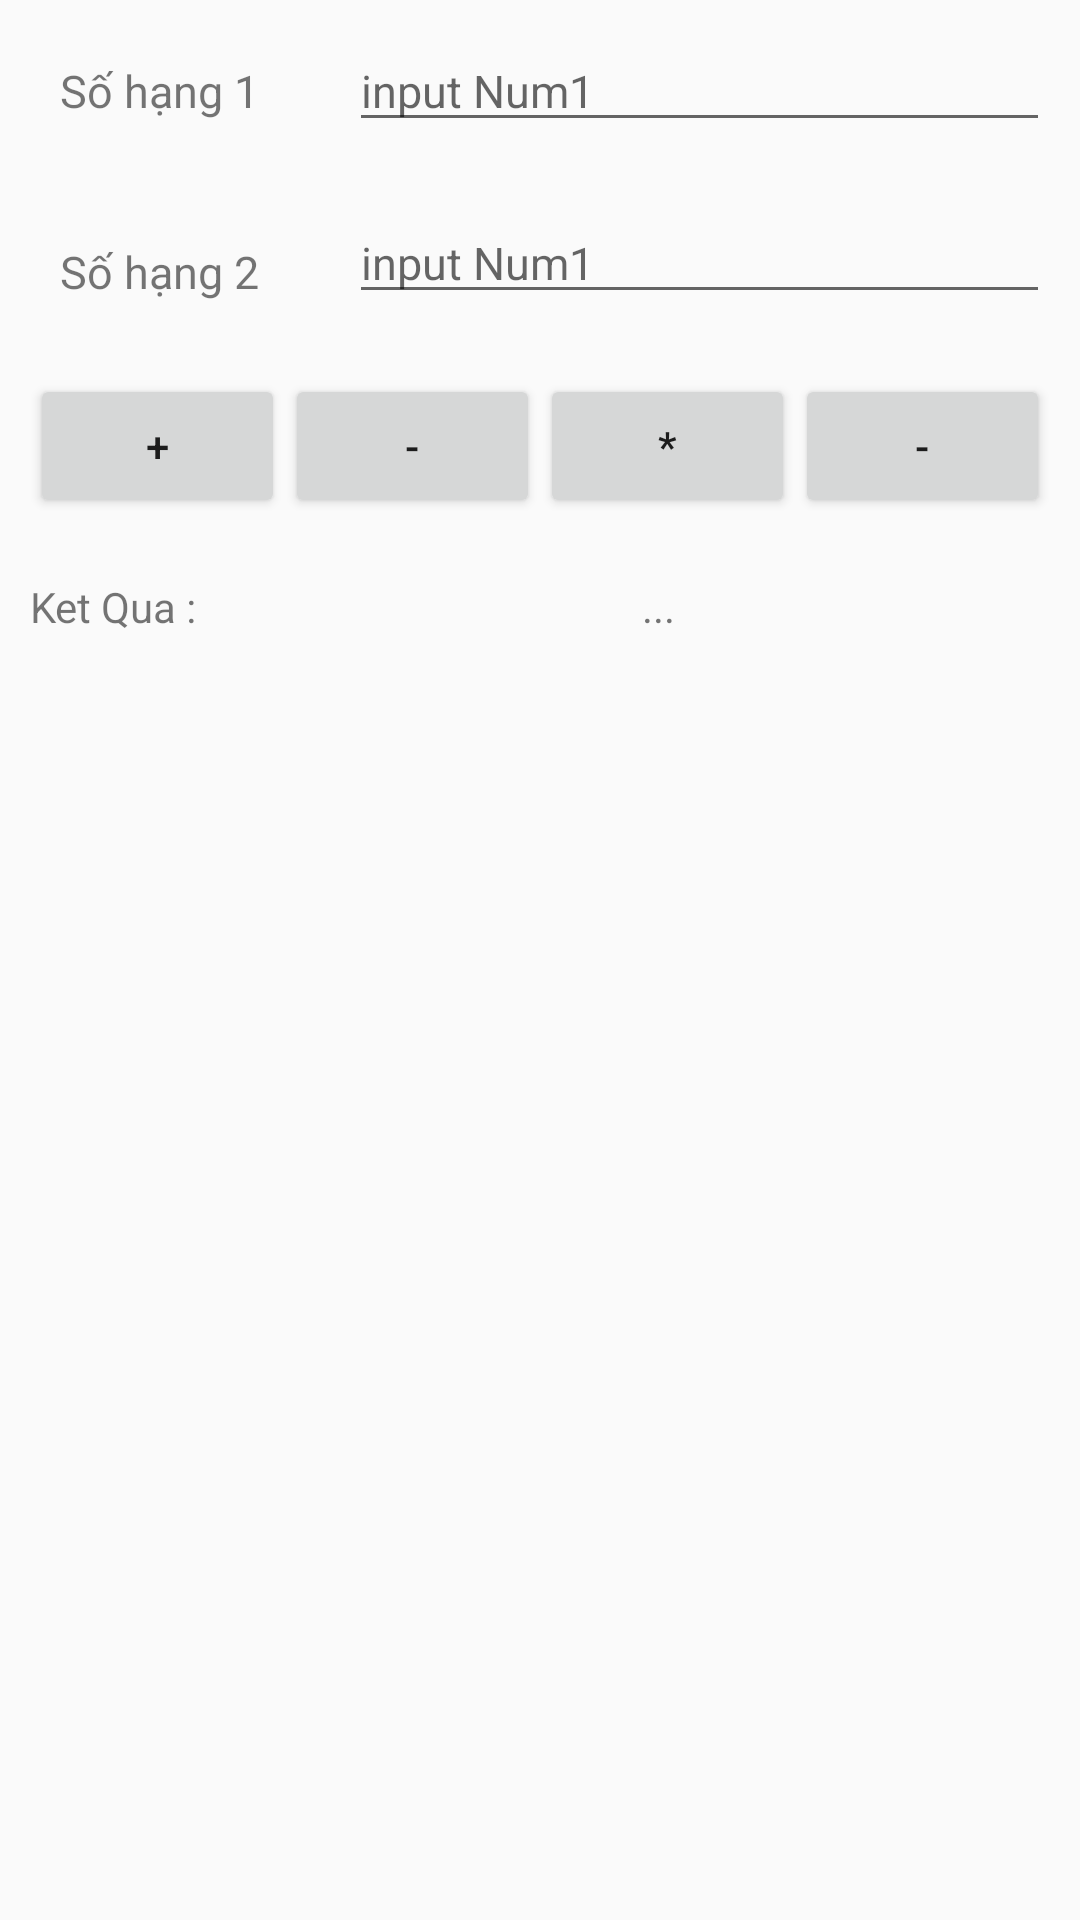

Layout XML and referenced resources for this Android screen:
<!-- AndroidManifest.xml: application theme FullScreen -->
<!-- res/layout/calculator.xml -->
<?xml version="1.0" encoding="utf-8"?>
<RelativeLayout xmlns:android="http://schemas.android.com/apk/res/android"
    android:layout_width="match_parent" android:layout_height="match_parent">

    <TextView
        android:layout_margin="20dp"
        android:id="@+id/num1"
        android:layout_width="wrap_content"
        android:layout_height="wrap_content"
        android:text="Số hạng 1"
        android:textSize="15dp"
        />
    <TextView

        android:id="@+id/num2"
        android:layout_width="wrap_content"
        android:layout_height="wrap_content"
        android:text="Số hạng 2"
        android:layout_margin="20dp"
        android:layout_below="@id/num1"
        android:textSize="15dp"
        />
    <EditText
        android:id="@+id/txtNum1"
        android:layout_width="match_parent"
        android:layout_height="wrap_content"
        android:hint="input Num1"
        android:layout_toRightOf="@id/num1"
        android:textSize="15dp"
        android:layout_margin="10dp"
        />
    <EditText
        android:id="@+id/txtNum2"
        android:layout_width="match_parent"
        android:layout_height="wrap_content"
        android:hint="input Num1"
        android:layout_below="@id/txtNum1"
        android:layout_toRightOf="@id/num2"
        android:textSize="15dp"
        android:layout_margin="10dp"
        />
    <LinearLayout
        android:id="@+id/linearBt"
        android:layout_width="match_parent"
        android:layout_height="wrap_content"
        android:layout_below="@id/txtNum2"
        android:orientation="horizontal"
        android:layout_margin="10dp"
        android:weightSum="4"
        >
        <Button
            android:id="@+id/btnSum"
            android:layout_width="wrap_content"
            android:layout_height="wrap_content"
            android:layout_weight="1"
            android:text="+"
            />
        <Button
            android:id="@+id/btnMinus"
            android:layout_width="wrap_content"
            android:layout_height="wrap_content"
            android:layout_weight="1"
            android:text="-"
            />
        <Button
            android:id="@+id/btnNhan"
            android:layout_width="wrap_content"
            android:layout_height="wrap_content"
            android:layout_weight="1"
            android:text="*"
            />
        <Button
            android:id="@+id/btnDiv"
            android:layout_width="wrap_content"
            android:layout_height="wrap_content"
            android:text="-"
            android:layout_weight="1"/>
    </LinearLayout>
    <TextView
        android:id="@+id/txvResult"
        android:layout_width="wrap_content"
        android:layout_height="wrap_content"
        android:layout_below="@id/linearBt"
        android:text="Ket Qua : "
        android:layout_margin="10dp"
        />
    <TextView
        android:id="@+id/txvResultData"
        android:layout_width="match_parent"
        android:layout_height="wrap_content"
        android:layout_below="@id/linearBt"
        android:layout_toRightOf="@id/txvResult"
        android:text="..."
        android:gravity="center"
        android:layout_margin="10dp"
        />
</RelativeLayout>
<!-- resources referenced by this layout -->
<resources>
  <style name="FullScreen" parent="Theme.AppCompat.Light.NoActionBar">
          <item name="android:windowNoTitle">true</item>
          <item name="windowActionBar">false</item>
          <item name="android:windowFullscreen">true</item>
          
          <item name="colorPrimary">@color/colorPrimary</item>
          <item name="colorPrimaryDark">@color/colorPrimaryDark</item>
          <item name="colorAccent">@color/colorAccent</item>
      </style>
  <!-- not gathered from this repository: default colours our renderer supplied (Android Studio template values) -->
  <color name="colorPrimary">#FF6200EE</color>
  <color name="colorPrimaryDark">#FF3700B3</color>
  <color name="colorAccent">#FF03DAC5</color>
</resources>
